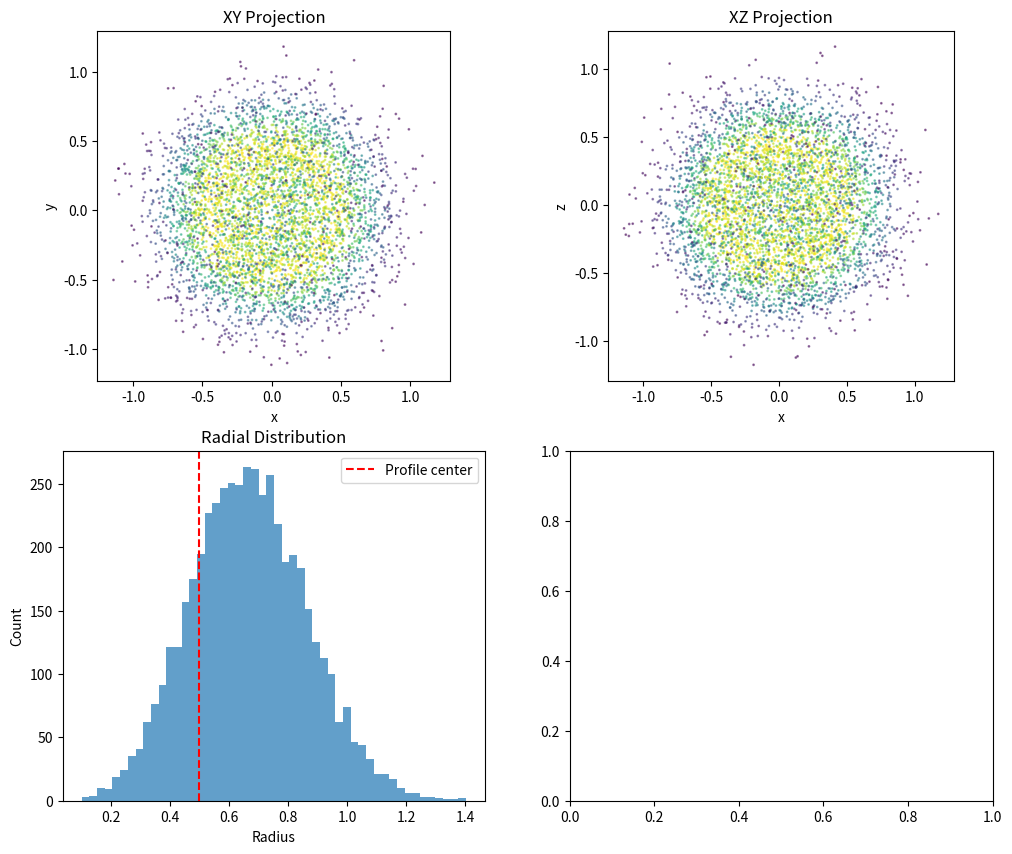

Reproduce this figure in Python. (Note: this script raises an exception after producing the figure.)
#!/usr/bin/env python3
"""
SRGSPH Particle Sampler

Samples SPH particles from ejecta density profiles to create initial conditions
for SR-GSPH simulations. Handles both 1D (spherical) and 2D (axisymmetric) cases.
"""

import numpy as np
from typing import Tuple, Optional, List, Dict
from dataclasses import dataclass
import json


@dataclass
class Particle:
    """Single SPH particle."""
    x: float
    y: float
    z: float
    vx: float
    vy: float
    vz: float
    mass: float
    density: float
    pressure: float
    energy: float


@dataclass
class ParticleDistribution:
    """Collection of SPH particles."""
    positions: np.ndarray    # Shape (N, 3)
    velocities: np.ndarray   # Shape (N, 3)
    masses: np.ndarray       # Shape (N,)
    densities: np.ndarray    # Shape (N,)
    pressures: np.ndarray    # Shape (N,)
    energies: np.ndarray     # Shape (N,)
    
    @property
    def n_particles(self) -> int:
        return len(self.masses)
    
    def to_dict(self) -> Dict:
        """Convert to dictionary for JSON serialization."""
        return {
            'positions': self.positions.tolist(),
            'velocities': self.velocities.tolist(),
            'masses': self.masses.tolist(),
            'densities': self.densities.tolist(),
            'pressures': self.pressures.tolist(),
            'energies': self.energies.tolist(),
            'n_particles': self.n_particles,
        }


class ParticleSampler:
    """
    Sample SPH particles from density profiles.
    
    Supports:
    - 1D spherical: Radial shells with angular averaging
    - 2D axisymmetric: Radial-angular grid sampling
    
    Usage:
        sampler = ParticleSampler(n_particles=10000)
        particles = sampler.sample_1d(r, rho, v_r, gamma=2.0)
    """
    
    def __init__(self, n_particles: int = 10000, 
                 gamma: float = 2.0,
                 random_seed: int = 42):
        """
        Initialize particle sampler.
        
        Args:
            n_particles: Target number of particles
            gamma: Adiabatic index for EOS
            random_seed: Random seed for reproducibility
        """
        self.n_particles = n_particles
        self.gamma = gamma
        self.rng = np.random.default_rng(random_seed)
    
    def sample_1d(self, r: np.ndarray, rho: np.ndarray, 
                  v_r: np.ndarray, 
                  polytropic_K: float = 1.0) -> ParticleDistribution:
        """
        Sample particles for 1D spherical profile.
        
        Distributes particles in radial shells with uniform angular distribution.
        
        Args:
            r: Radial positions [code units]
            rho: Density at each radius [code units]
            v_r: Radial velocity at each radius [c]
            polytropic_K: Polytropic constant for P = K * rho^gamma
            
        Returns:
            ParticleDistribution
        """
        # Compute mass in each shell
        r_edges = self._compute_edges(r)
        shell_volumes = (4/3) * np.pi * (r_edges[1:]**3 - r_edges[:-1]**3)
        shell_masses = rho * shell_volumes
        total_mass = np.sum(shell_masses)
        
        # Distribute particles proportional to mass
        if total_mass <= 0:
            raise ValueError("Total mass must be positive")
        
        n_per_shell = np.round(self.n_particles * shell_masses / total_mass).astype(int)
        n_per_shell = np.maximum(n_per_shell, 0)
        
        # Ensure we have the right total (adjust largest shell)
        diff = self.n_particles - np.sum(n_per_shell)
        idx_max = np.argmax(n_per_shell)
        n_per_shell[idx_max] += diff
        
        # Sample particles
        positions = []
        velocities = []
        densities = []
        
        for i, (r_in, r_out, n_shell) in enumerate(zip(r_edges[:-1], r_edges[1:], n_per_shell)):
            if n_shell <= 0:
                continue
            
            # Sample radii uniformly in volume
            u = self.rng.uniform(0, 1, n_shell)
            r_sample = (r_in**3 + u * (r_out**3 - r_in**3))**(1/3)
            
            # Sample angles uniformly on sphere
            cos_theta = self.rng.uniform(-1, 1, n_shell)
            phi = self.rng.uniform(0, 2*np.pi, n_shell)
            sin_theta = np.sqrt(1 - cos_theta**2)
            
            # Convert to Cartesian
            x = r_sample * sin_theta * np.cos(phi)
            y = r_sample * sin_theta * np.sin(phi)
            z = r_sample * cos_theta
            positions.append(np.column_stack([x, y, z]))
            
            # Radial velocity (interpolate)
            v_shell = np.interp(r_sample, r, v_r)
            vx = v_shell * sin_theta * np.cos(phi)
            vy = v_shell * sin_theta * np.sin(phi)
            vz = v_shell * cos_theta
            velocities.append(np.column_stack([vx, vy, vz]))
            
            # Density (interpolate)
            rho_shell = np.interp(r_sample, r, rho)
            densities.append(rho_shell)
        
        # Combine
        positions = np.vstack(positions)
        velocities = np.vstack(velocities)
        densities = np.concatenate(densities)
        
        # Compute derived quantities
        n_total = len(densities)
        masses = np.full(n_total, total_mass / n_total)
        
        # Pressure from polytropic EOS
        pressures = polytropic_K * densities**self.gamma
        
        # Specific internal energy
        energies = pressures / (densities * (self.gamma - 1))
        
        return ParticleDistribution(
            positions=positions,
            velocities=velocities,
            masses=masses,
            densities=densities,
            pressures=pressures,
            energies=energies,
        )
    
    def sample_2d(self, r: np.ndarray, theta: np.ndarray,
                  rho_2d: np.ndarray, v_r_2d: np.ndarray,
                  polytropic_K: float = 1.0) -> ParticleDistribution:
        """
        Sample particles for 2D axisymmetric profile.
        
        Args:
            r: Radial positions [code units], shape (n_r,)
            theta: Polar angles [rad], shape (n_theta,)
            rho_2d: Density ρ(θ,r) [code units], shape (n_theta, n_r)
            v_r_2d: Radial velocity v(θ,r) [c], shape (n_theta, n_r)
            polytropic_K: Polytropic constant
            
        Returns:
            ParticleDistribution
        """
        n_r = len(r)
        n_theta = len(theta)
        
        # Compute edges
        r_edges = self._compute_edges(r)
        theta_edges = self._compute_edges(theta)
        
        # Compute mass in each cell
        cell_masses = np.zeros((n_theta, n_r))
        for i_theta in range(n_theta):
            th_in, th_out = theta_edges[i_theta], theta_edges[i_theta + 1]
            dOmega = 2 * np.pi * np.abs(np.cos(th_in) - np.cos(th_out))
            
            for i_r in range(n_r):
                r_in, r_out = r_edges[i_r], r_edges[i_r + 1]
                dV = dOmega * (r_out**3 - r_in**3) / 3
                cell_masses[i_theta, i_r] = rho_2d[i_theta, i_r] * dV
        
        total_mass = np.sum(cell_masses)
        if total_mass <= 0:
            raise ValueError("Total mass must be positive")
        
        # Flatten and compute particles per cell
        flat_masses = cell_masses.flatten()
        n_per_cell = np.round(self.n_particles * flat_masses / total_mass).astype(int)
        n_per_cell = np.maximum(n_per_cell, 0)
        
        # Adjust total
        diff = self.n_particles - np.sum(n_per_cell)
        if diff != 0 and np.sum(n_per_cell) > 0:
            idx_max = np.argmax(n_per_cell)
            n_per_cell[idx_max] = max(0, n_per_cell[idx_max] + diff)
        
        # Sample particles
        positions = []
        velocities = []
        densities = []
        
        idx = 0
        for i_theta in range(n_theta):
            th_in, th_out = theta_edges[i_theta], theta_edges[i_theta + 1]
            
            for i_r in range(n_r):
                n_cell = n_per_cell[idx]
                idx += 1
                
                if n_cell <= 0:
                    continue
                
                r_in, r_out = r_edges[i_r], r_edges[i_r + 1]
                
                # Sample radii (uniform in volume)
                u = self.rng.uniform(0, 1, n_cell)
                r_sample = (r_in**3 + u * (r_out**3 - r_in**3))**(1/3)
                
                # Sample theta (uniform in cos(theta))
                cos_in, cos_out = np.cos(th_in), np.cos(th_out)
                cos_sample = self.rng.uniform(min(cos_in, cos_out), 
                                              max(cos_in, cos_out), n_cell)
                theta_sample = np.arccos(cos_sample)
                sin_theta = np.sin(theta_sample)
                
                # Sample phi uniformly
                phi = self.rng.uniform(0, 2*np.pi, n_cell)
                
                # Convert to Cartesian
                x = r_sample * sin_theta * np.cos(phi)
                y = r_sample * sin_theta * np.sin(phi)
                z = r_sample * cos_sample
                positions.append(np.column_stack([x, y, z]))
                
                # Velocity (use cell value)
                v_r_cell = v_r_2d[i_theta, i_r]
                vx = v_r_cell * sin_theta * np.cos(phi)
                vy = v_r_cell * sin_theta * np.sin(phi)
                vz = v_r_cell * cos_sample
                velocities.append(np.column_stack([vx, vy, vz]))
                
                # Density
                rho_cell = rho_2d[i_theta, i_r]
                densities.append(np.full(n_cell, rho_cell))
        
        if not positions:
            raise ValueError("No particles sampled - check input profiles")
        
        # Combine
        positions = np.vstack(positions)
        velocities = np.vstack(velocities)
        densities = np.concatenate(densities)
        
        n_total = len(densities)
        masses = np.full(n_total, total_mass / n_total)
        pressures = polytropic_K * densities**self.gamma
        energies = pressures / (densities * (self.gamma - 1))
        
        return ParticleDistribution(
            positions=positions,
            velocities=velocities,
            masses=masses,
            densities=densities,
            pressures=pressures,
            energies=energies,
        )
    
    def add_cocoon(self, particles: ParticleDistribution,
                   cocoon_energy: float,
                   cocoon_opening_angle: float,
                   cocoon_velocity: float,
                   n_cocoon_particles: int = 1000) -> ParticleDistribution:
        """
        Add cocoon/jet energy injection region.
        
        Args:
            particles: Existing particle distribution
            cocoon_energy: Total cocoon energy [code units]
            cocoon_opening_angle: Half-opening angle [degrees]
            cocoon_velocity: Initial cocoon velocity [c]
            n_cocoon_particles: Number of cocoon particles
            
        Returns:
            Modified ParticleDistribution
        """
        theta_open = np.radians(cocoon_opening_angle)
        
        # Sample cocoon particles near polar axis
        cos_theta = self.rng.uniform(np.cos(theta_open), 1.0, n_cocoon_particles)
        theta = np.arccos(cos_theta)
        phi = self.rng.uniform(0, 2*np.pi, n_cocoon_particles)
        
        # Place near center (small radius)
        r_cocoon = self.rng.uniform(0.01, 0.1, n_cocoon_particles)
        
        sin_theta = np.sin(theta)
        x = r_cocoon * sin_theta * np.cos(phi)
        y = r_cocoon * sin_theta * np.sin(phi)
        z = r_cocoon * cos_theta
        
        # Radial velocity
        vx = cocoon_velocity * sin_theta * np.cos(phi)
        vy = cocoon_velocity * sin_theta * np.sin(phi)
        vz = cocoon_velocity * cos_theta
        
        # Cocoon properties
        cocoon_mass = n_cocoon_particles * np.mean(particles.masses)
        cocoon_density = np.mean(particles.densities)  # placeholder
        cocoon_energy_per_particle = cocoon_energy / n_cocoon_particles
        
        # Combine with existing particles
        new_positions = np.vstack([particles.positions, 
                                   np.column_stack([x, y, z])])
        new_velocities = np.vstack([particles.velocities,
                                    np.column_stack([vx, vy, vz])])
        new_masses = np.concatenate([particles.masses,
                                     np.full(n_cocoon_particles, cocoon_mass / n_cocoon_particles)])
        new_densities = np.concatenate([particles.densities,
                                        np.full(n_cocoon_particles, cocoon_density)])
        new_pressures = np.concatenate([particles.pressures,
                                        np.full(n_cocoon_particles, cocoon_density * 0.1)])  # hot
        new_energies = np.concatenate([particles.energies,
                                       np.full(n_cocoon_particles, cocoon_energy_per_particle)])
        
        return ParticleDistribution(
            positions=new_positions,
            velocities=new_velocities,
            masses=new_masses,
            densities=new_densities,
            pressures=new_pressures,
            energies=new_energies,
        )
    
    def _compute_edges(self, x: np.ndarray) -> np.ndarray:
        """Compute bin edges from centers."""
        dx = np.diff(x)
        edges = np.zeros(len(x) + 1)
        edges[1:-1] = x[:-1] + dx / 2
        edges[0] = x[0] - dx[0] / 2
        edges[-1] = x[-1] + dx[-1] / 2
        return edges
    
    def save_json(self, particles: ParticleDistribution, filepath: str):
        """Save particles to JSON file."""
        with open(filepath, 'w') as f:
            json.dump(particles.to_dict(), f, indent=2)
        print(f"Saved {particles.n_particles} particles to {filepath}")


def test_particle_sampler():
    """Test the particle sampler."""
    import matplotlib.pyplot as plt
    
    # Create test profile
    r = np.linspace(0.1, 2.0, 50)
    rho = 1.0 * np.exp(-(r - 0.5)**2 / 0.1)  # Gaussian shell
    v_r = 0.2 * np.ones_like(r)  # Constant velocity
    
    # Sample particles
    sampler = ParticleSampler(n_particles=5000, gamma=2.0)
    particles = sampler.sample_1d(r, rho, v_r)
    
    print(f"Sampled {particles.n_particles} particles")
    print(f"Total mass: {np.sum(particles.masses):.4f}")
    print(f"Position range: {np.linalg.norm(particles.positions, axis=1).min():.3f} - "
          f"{np.linalg.norm(particles.positions, axis=1).max():.3f}")
    
    # Plot
    fig, axes = plt.subplots(2, 2, figsize=(12, 10))
    
    # XY projection
    ax = axes[0, 0]
    ax.scatter(particles.positions[:, 0], particles.positions[:, 1], 
               s=1, c=particles.densities, cmap='viridis', alpha=0.5)
    ax.set_xlabel('x')
    ax.set_ylabel('y')
    ax.set_title('XY Projection')
    ax.set_aspect('equal')
    
    # XZ projection
    ax = axes[0, 1]
    ax.scatter(particles.positions[:, 0], particles.positions[:, 2], 
               s=1, c=particles.densities, cmap='viridis', alpha=0.5)
    ax.set_xlabel('x')
    ax.set_ylabel('z')
    ax.set_title('XZ Projection')
    ax.set_aspect('equal')
    
    # Radial histogram
    ax = axes[1, 0]
    r_particles = np.linalg.norm(particles.positions, axis=1)
    ax.hist(r_particles, bins=50, alpha=0.7)
    ax.axvline(0.5, color='r', linestyle='--', label='Profile center')
    ax.set_xlabel('Radius')
    ax.set_ylabel('Count')
    ax.set_title('Radial Distribution')
    ax.legend()
    
    # Velocity histogram
    ax = axes[1, 1]
    v_particles = np.linalg.norm(particles.velocities, axis=1)
    ax.hist(v_particles, bins=50, alpha=0.7)
    ax.set_xlabel('Velocity [c]')
    ax.set_ylabel('Count')
    ax.set_title('Velocity Distribution')
    
    plt.tight_layout()
    plt.savefig('particle_sampler_test.png', dpi=150)
    print("Saved: particle_sampler_test.png")


if __name__ == '__main__':
    test_particle_sampler()
